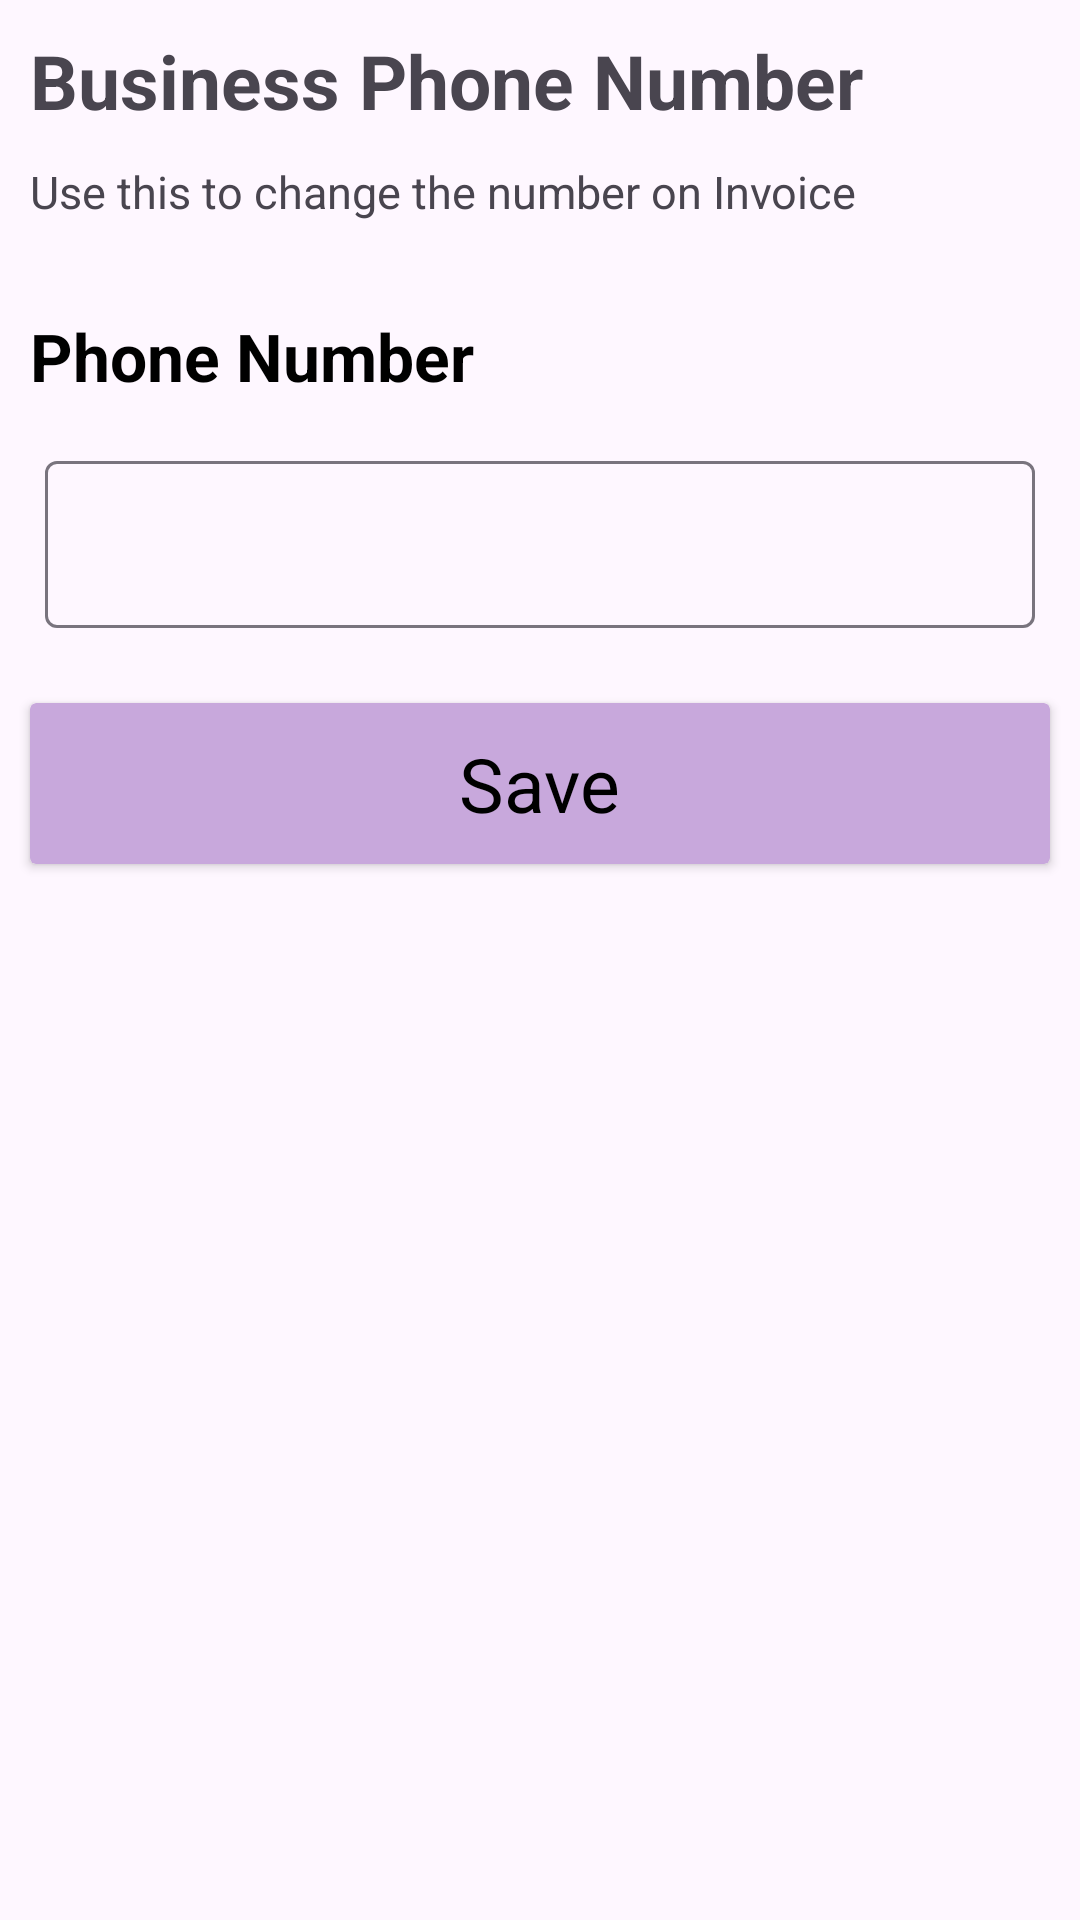

Produce the Android XML layout that renders to this screen, including the resource entries it uses.
<!-- AndroidManifest.xml: application theme Theme.Billing_app -->
<!-- res/layout/fragment_phonenumbersheet.xml -->
<?xml version="1.0" encoding="utf-8"?>
<androidx.coordinatorlayout.widget.CoordinatorLayout xmlns:android="http://schemas.android.com/apk/res/android"
    xmlns:tools="http://schemas.android.com/tools"
    android:layout_width="match_parent"
    android:layout_height="match_parent"
    xmlns:app="http://schemas.android.com/apk/res-auto"
    tools:context=".fragments.phonenumbersheet">


      <RelativeLayout
          android:layout_width="match_parent"
          android:layout_height="wrap_content">
      <TextView
          android:layout_width="wrap_content"
          android:layout_height="wrap_content"
          android:id="@+id/n1"
          android:text="@string/business_phone_number"
          android:textStyle="bold"
          android:textSize="25sp"
          android:layout_marginStart="10dp"
          android:layout_marginTop="10dp"/>
      <TextView
          android:layout_width="wrap_content"
          android:layout_height="wrap_content"
          android:id="@+id/n2"
          android:layout_marginStart="10dp"
          android:layout_marginTop="10dp"
          android:text="@string/use_this_to_change_the_number_on_invoice"
          android:layout_below="@+id/n1"
          android:textSize="15sp"/>

          <TextView
              android:layout_width="wrap_content"
              android:layout_height="wrap_content"
              android:text="@string/phone_number"
              android:layout_below="@id/n2"
              android:id="@+id/n3"
              android:textColor="@color/black"
              android:textSize="22dp"
              android:textStyle="bold"
              android:layout_marginTop="30dp"
              android:layout_marginStart="10dp"/>
          <com.google.android.material.textfield.TextInputLayout
              android:id="@+id/n4"
              android:layout_width="match_parent"
              android:layout_height="wrap_content"
              android:layout_below="@id/n3"
           android:layout_margin="15dp">

              <com.google.android.material.textfield.TextInputEditText
                  android:layout_width="match_parent"
                  android:layout_height="wrap_content"
                  android:id="@+id/sheetnumberinput"
                  />
          </com.google.android.material.textfield.TextInputLayout>
          <androidx.cardview.widget.CardView
              android:layout_width="match_parent"
              android:layout_height="wrap_content"
              android:backgroundTint="#C8A8DC"
              android:layout_below="@id/n4"
              android:layout_margin="10dp">

              <TextView
                  android:layout_width="wrap_content"
                  android:layout_height="wrap_content"
                  android:text="@string/save"
                  android:textSize="25sp"
                  android:padding="10dp"
                  android:textColor="@color/black"
                  android:layout_gravity="center"/>
          </androidx.cardview.widget.CardView>
      </RelativeLayout>


</androidx.coordinatorlayout.widget.CoordinatorLayout>
<!-- resources referenced by this layout -->
<resources>
  <color name="black">#FF000000</color>
  <string name="business_phone_number">Business Phone Number</string>
  <string name="phone_number">Phone Number</string>
  <string name="save">Save</string>
  <string name="use_this_to_change_the_number_on_invoice">Use this to change the number on Invoice</string>
  <style name="Theme.Billing_app" parent="Base.Theme.Billing_app" />
  <style name="Base.Theme.Billing_app" parent="Theme.Material3.DayNight.NoActionBar">
          
          
      </style>
</resources>
